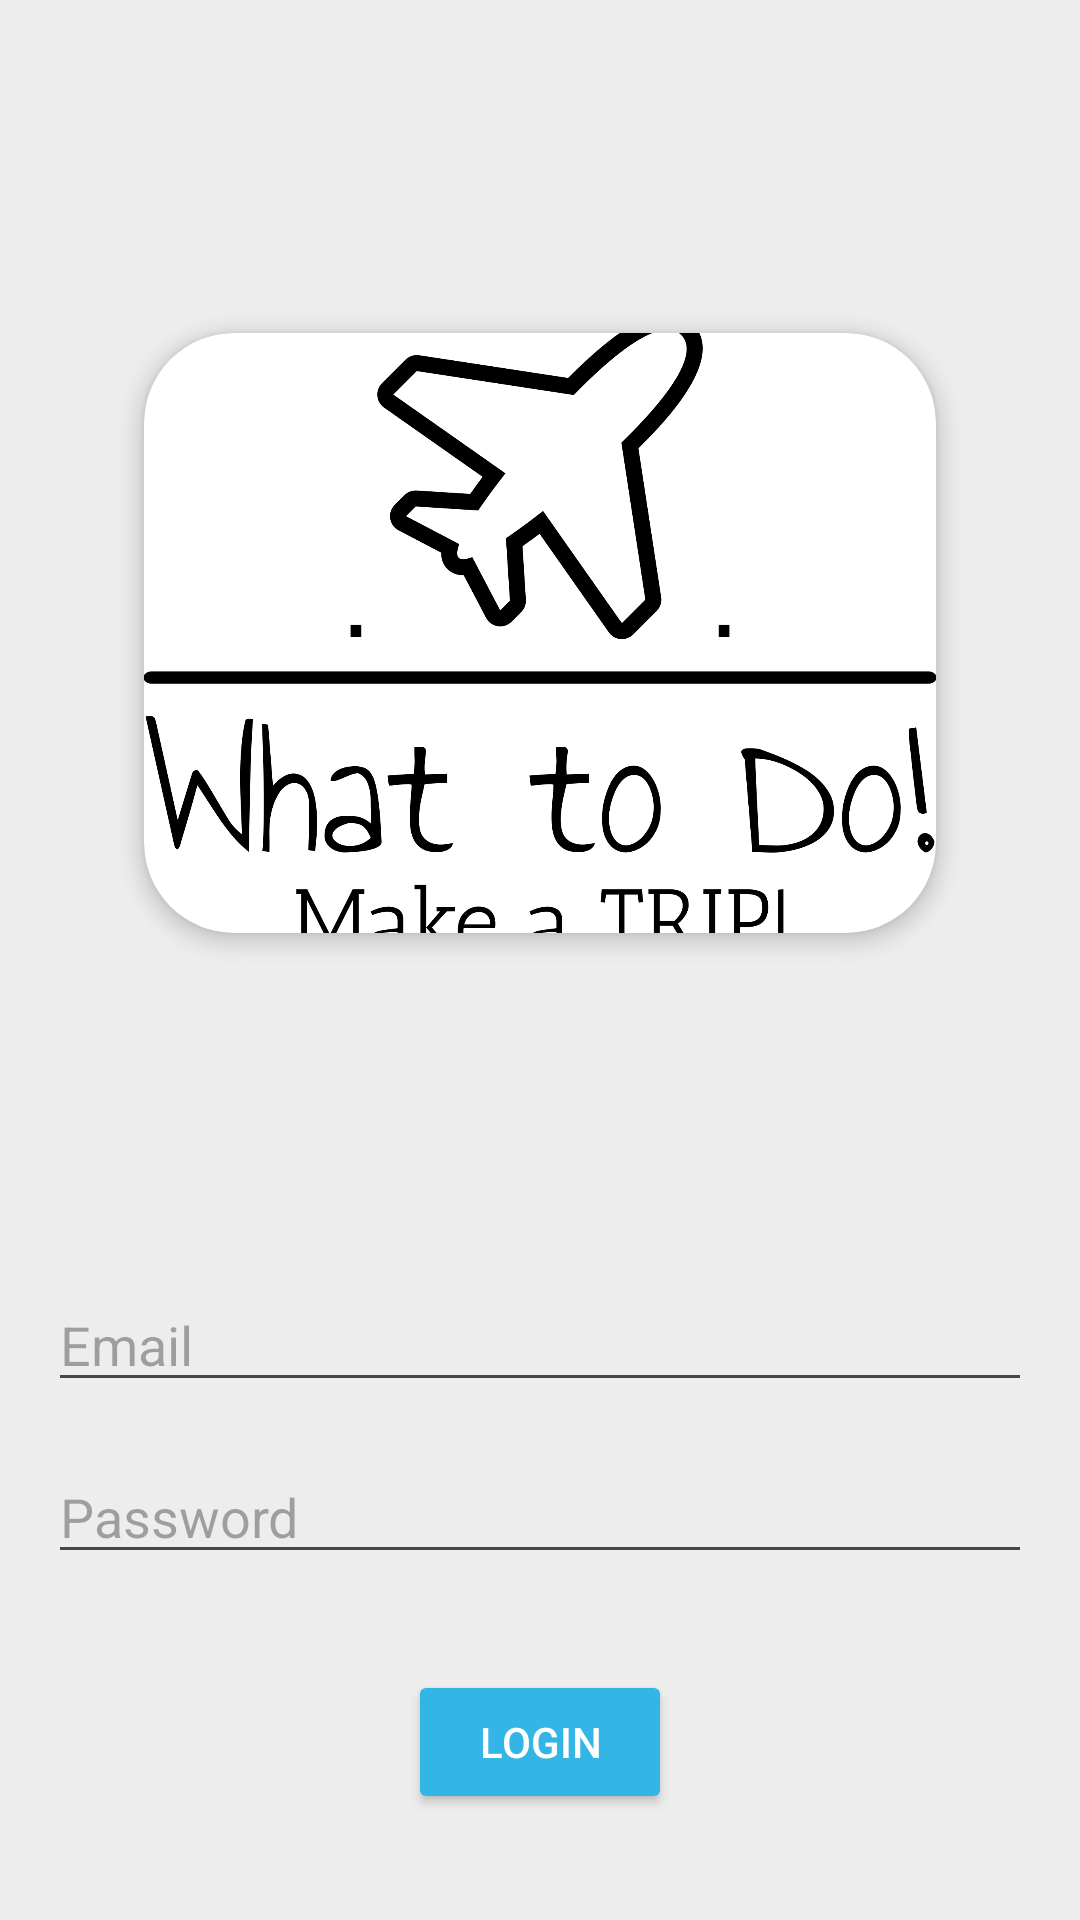

Android layout source for this screen:
<!-- AndroidManifest.xml: application theme Theme.CM_TP_WtD -->
<!-- res/layout/fragment_login.xml -->
<?xml version="1.0" encoding="utf-8"?>
<androidx.constraintlayout.widget.ConstraintLayout xmlns:android="http://schemas.android.com/apk/res/android"
    xmlns:app="http://schemas.android.com/apk/res-auto"
    xmlns:tools="http://schemas.android.com/tools"
    android:layout_width="match_parent"
    android:layout_height="match_parent"
    android:background="#EDEDED"
    android:padding="16dp"
    tools:context=".fragments.LoginFragment">

    <ImageView
        android:id="@+id/backButton"
        android:layout_width="wrap_content"
        android:layout_height="wrap_content"
        android:contentDescription="@string/back_button"
        android:src="@drawable/ic_back"
        app:layout_constraintEnd_toEndOf="parent"
        app:layout_constraintHorizontal_bias="0.0"
        app:layout_constraintStart_toStartOf="parent"
        app:layout_constraintTop_toTopOf="parent" />

    <androidx.cardview.widget.CardView
        android:id="@+id/cardView"
        android:layout_width="290dp"
        android:layout_height="230dp"
        android:layout_marginTop="80dp"
        app:cardCornerRadius="30dp"
        app:cardElevation="4dp"
        app:cardUseCompatPadding="true"
        app:layout_constraintBottom_toTopOf="@+id/emailEditText"
        app:layout_constraintEnd_toEndOf="parent"
        app:layout_constraintHorizontal_bias="0.498"
        app:layout_constraintStart_toStartOf="parent"
        app:layout_constraintTop_toTopOf="parent"
        app:layout_constraintVertical_bias="0.457">

        <ImageView
            android:id="@+id/appImage"
            android:layout_width="match_parent"
            android:layout_height="match_parent"
            android:scaleType="centerCrop"
            android:src="@drawable/logo" />
    </androidx.cardview.widget.CardView>

    <EditText
        android:id="@+id/emailEditText"
        android:layout_width="0dp"
        android:layout_height="wrap_content"
        android:layout_marginTop="100dp"
        android:hint="@string/email"
        android:inputType="textEmailAddress"
        app:layout_constraintEnd_toEndOf="parent"
        app:layout_constraintStart_toStartOf="parent"
        app:layout_constraintTop_toBottomOf="@+id/cardView"
        app:layout_constraintHorizontal_bias="0.0"/>

    <EditText
        android:id="@+id/passwordEditText"
        android:layout_width="0dp"
        android:layout_height="wrap_content"
        android:layout_marginTop="16dp"
        android:hint="@string/password"
        android:inputType="textPassword"
        app:layout_constraintEnd_toEndOf="parent"
        app:layout_constraintStart_toStartOf="parent"
        app:layout_constraintTop_toBottomOf="@id/emailEditText" />

    <Button
        android:id="@+id/loginButton"
        android:layout_width="wrap_content"
        android:layout_height="wrap_content"
        android:layout_marginTop="32dp"
        android:backgroundTint="@android:color/holo_blue_light"
        android:text="@string/login"
        android:textColor="@android:color/white"
        app:layout_constraintEnd_toEndOf="parent"
        app:layout_constraintStart_toStartOf="parent"
        app:layout_constraintTop_toBottomOf="@id/passwordEditText" />

    <TextView
        android:id="@+id/noAccountText"
        android:layout_width="wrap_content"
        android:layout_height="wrap_content"
        android:layout_marginTop="32dp"
        android:text="@string/dont_have_account"
        android:textColor="@android:color/black"
        app:layout_constraintEnd_toEndOf="parent"
        app:layout_constraintStart_toStartOf="parent"
        app:layout_constraintTop_toBottomOf="@id/loginButton" />

    <TextView
        android:id="@+id/createAccountTextButton"
        android:layout_width="wrap_content"
        android:layout_height="wrap_content"
        android:layout_marginTop="4dp"
        android:text="@string/create_account"
        android:textColor="@android:color/black"
        android:textStyle="bold"
        app:layout_constraintEnd_toEndOf="parent"
        app:layout_constraintStart_toStartOf="parent"
        app:layout_constraintTop_toBottomOf="@id/noAccountText" />

</androidx.constraintlayout.widget.ConstraintLayout>
<!-- resources referenced by this layout -->
<resources>
  <!-- drawable logo: png bitmap (drawable, 64798 bytes) -->
  <string name="back_button">Go Back</string>
  <string name="create_account">Click Here to create one!</string>
  <string name="dont_have_account">Don´t have an account?</string>
  <string name="email">Email</string>
  <string name="login">Login</string>
  <string name="password">Password</string>
  <style name="Theme.CM_TP_WtD" parent="Base.Theme.CM_TP_WtD" />
  <style name="Base.Theme.CM_TP_WtD" parent="Theme.Material3.DayNight.NoActionBar">
          
          
      </style>
</resources>
